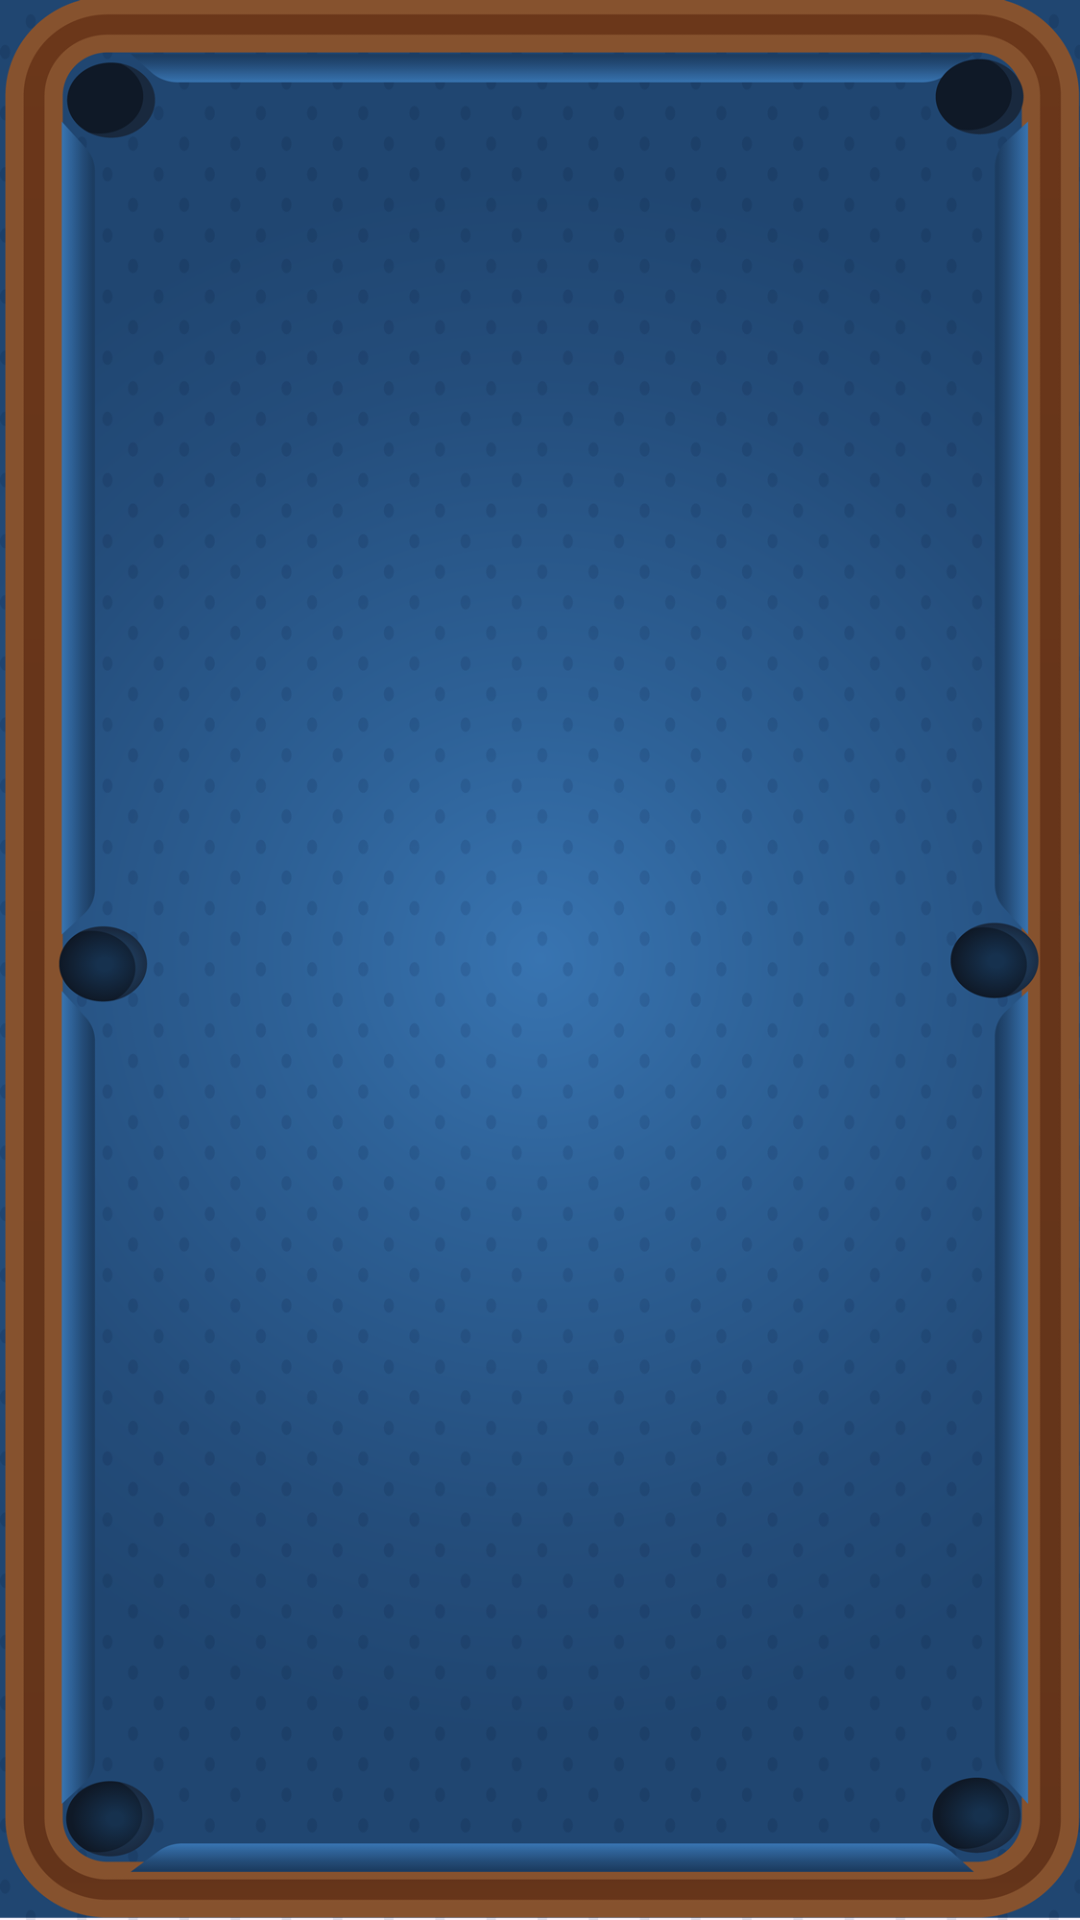

Write the Android layout XML for this screen, with the resource values it uses.
<!-- AndroidManifest.xml: activity theme Theme.ABSAN -->
<!-- res/layout/activity_main.xml -->
<?xml version="1.0" encoding="utf-8"?>
<androidx.constraintlayout.widget.ConstraintLayout xmlns:android="http://schemas.android.com/apk/res/android"
    xmlns:app="http://schemas.android.com/apk/res-auto"
    xmlns:tools="http://schemas.android.com/tools"
    android:layout_width="match_parent"
    android:layout_height="match_parent"
    tools:context=".MainActivity"
    android:background="@drawable/background_table">

    <ImageView
        android:id="@+id/imageView"
        android:layout_width="300dp"
        android:layout_height="170dp"
        android:src="@drawable/logo_absan_white"
        app:layout_constraintTop_toTopOf="parent"
        app:layout_constraintStart_toStartOf="parent"
        app:layout_constraintEnd_toEndOf="parent"
        app:layout_constraintHorizontal_bias="0.5"
        android:layout_marginTop="90dp"
        android:contentDescription="@string/logo_description" />


</androidx.constraintlayout.widget.ConstraintLayout>
<!-- resources referenced by this layout -->
<resources>
  <!-- drawable background_table: png bitmap (drawable, 398407 bytes) -->
  <style name="Theme.ABSAN" parent="Theme.Material3.DayNight.NoActionBar" />
</resources>
